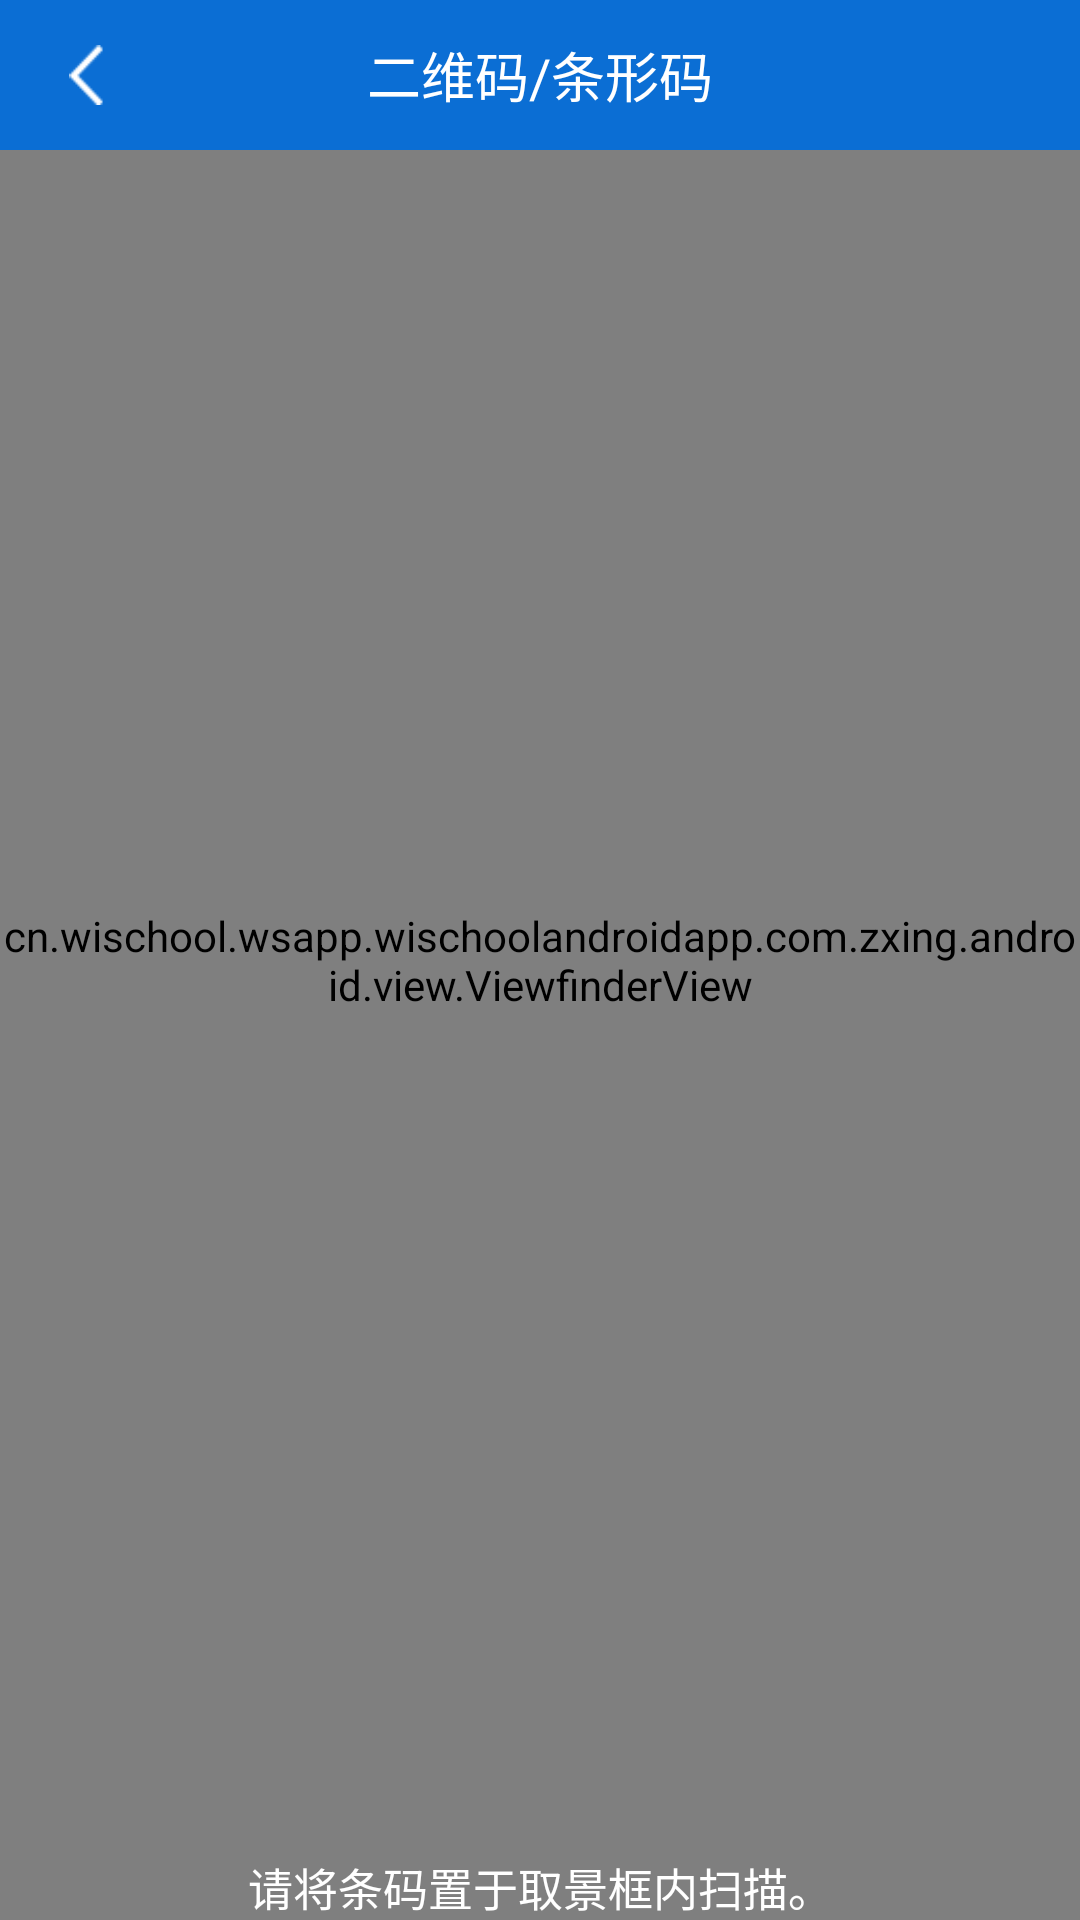

The Android layout XML behind this screen, and the referenced resources:
<!-- AndroidManifest.xml: application theme MyTheme -->
<!-- res/layout/activity_capture.xml -->
<?xml version="1.0" encoding="utf-8"?>
<RelativeLayout xmlns:android="http://schemas.android.com/apk/res/android"
    android:layout_width="match_parent"
    android:layout_height="match_parent"
    android:orientation="vertical" >

    <SurfaceView
        android:id="@+id/surfaceview"
        android:layout_width="match_parent"
        android:layout_height="match_parent" >
    </SurfaceView>

    <cn.wischool.wsapp.wischoolandroidapp.com.zxing.android.view.ViewfinderView
        android:id="@+id/viewfinderview"
        android:layout_width="match_parent"
        android:layout_height="match_parent"
        android:background="#00000000" >
    </cn.wischool.wsapp.wischoolandroidapp.com.zxing.android.view.ViewfinderView>

    <RelativeLayout
        android:id="@+id/titleRL"
        android:layout_width="match_parent"
        android:layout_height="50dp"
        android:background="@color/activity_background">

        <ImageView
            android:id="@+id/backIV"
            android:layout_width="wrap_content"
            android:layout_height="wrap_content"
            android:layout_alignParentLeft="true"
            android:layout_alignParentStart="true"
            android:layout_centerVertical="true"
            android:paddingBottom="15dp"
            android:paddingLeft="20dp"
            android:paddingRight="20dp"
            android:paddingTop="15dp"
            android:src="@drawable/arrow_back" />

        <TextView
            android:layout_width="wrap_content"
            android:layout_height="wrap_content"
            android:layout_centerHorizontal="true"
            android:layout_centerInParent="true"
            android:textSize="18sp"
            android:textColor="@color/white"
            android:text="二维码/条形码" />
    </RelativeLayout>

    <TextView
        android:layout_width="match_parent"
        android:layout_height="wrap_content"
        android:layout_alignParentBottom="true"
        android:gravity="center_horizontal"
        android:textColor="@color/white"
        android:text="请将条码置于取景框内扫描。"
        android:textSize="15sp" >
    </TextView>


</RelativeLayout>
<!-- resources referenced by this layout -->
<resources>
  <color name="activity_background">#0B6ED4</color>
  <color name="white">#FFFFFF</color>
  <!-- drawable arrow_back: png bitmap (drawable, 1260 bytes) -->
  <style name="MyTheme" parent="Theme.AppCompat.Light.DarkActionBar">
          <item name="android:windowNoTitle">true</item>
          <item name="android:animationDuration">5000</item>
          <item name="android:windowContentOverlay">@null</item>
      </style>
</resources>
